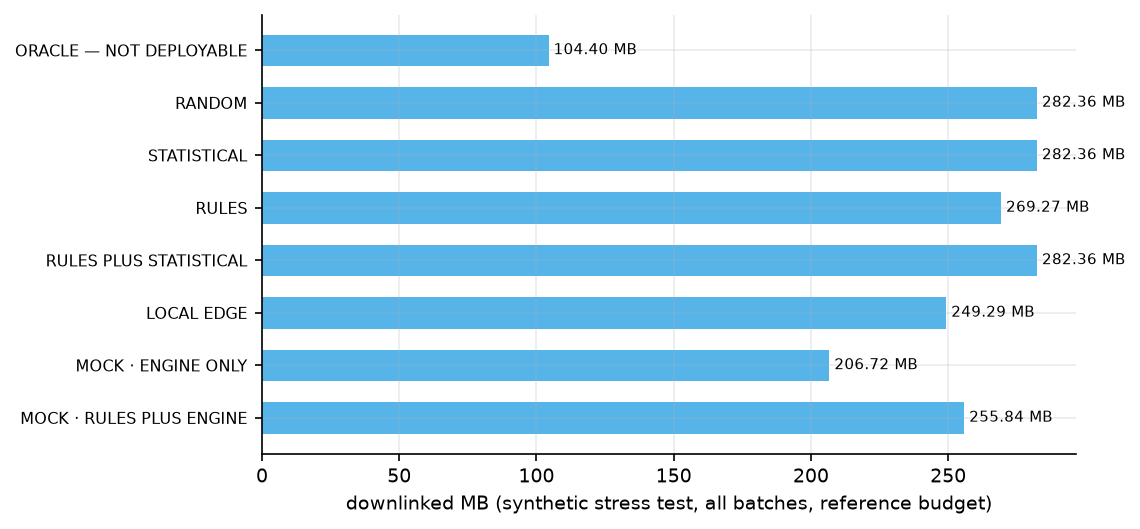

Values plotted in this chart, from the file beside it:
strategy, downlink_mb
ORACLE — NOT DEPLOYABLE, 104.4
RANDOM, 282.4
STATISTICAL, 282.4
RULES, 269.3
RULES_PLUS_STATISTICAL, 282.4
LOCAL_EDGE, 249.3
MOCK/ENGINE_ONLY, 206.7
MOCK/RULES_PLUS_ENGINE, 255.8
